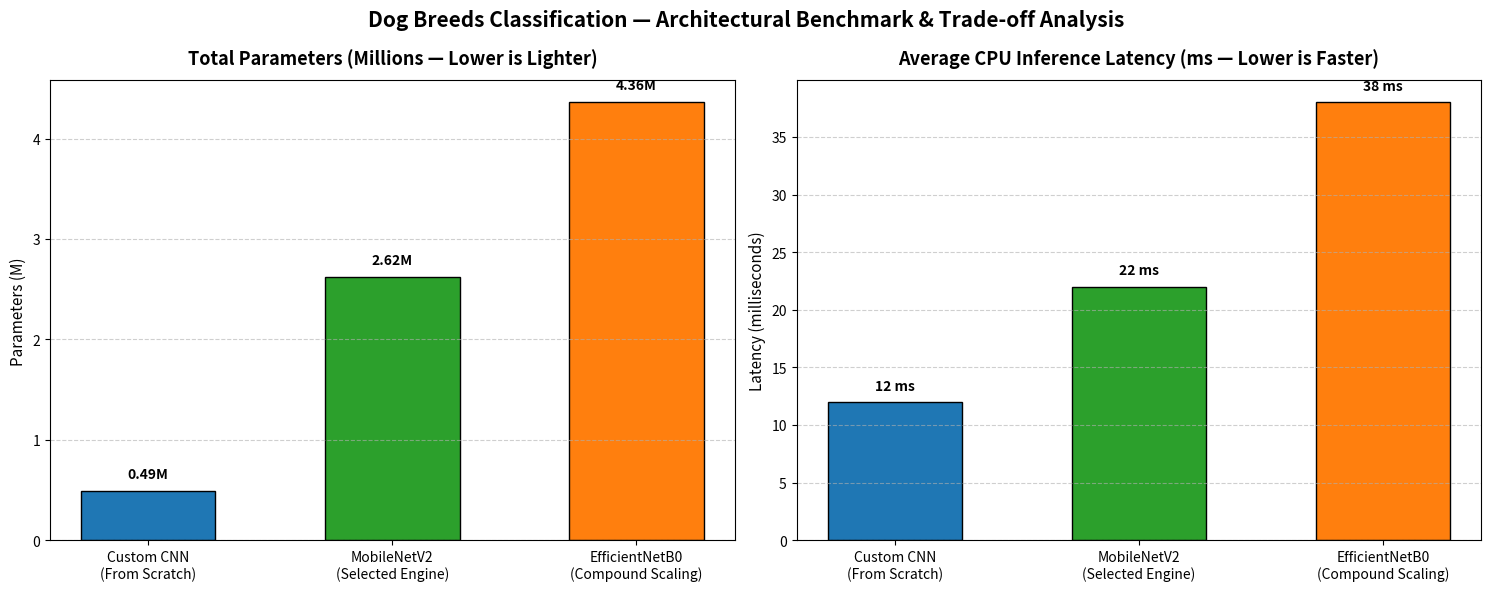

Generate this figure with matplotlib:
"""
Model Comparison and Benchmark Plotting.
Project: Dog Breeds Classification (PRAICP-1007-120)

Generates comparative visualizations evaluating parameters, FLOPs,
and latency profiles across Custom CNN, MobileNetV2, and EfficientNetB0.
"""

from __future__ import annotations

import logging
from pathlib import Path

import matplotlib
matplotlib.use("Agg")
import matplotlib.pyplot as plt

logging.basicConfig(
    level=logging.INFO, format="%(asctime)s [%(levelname)s] %(name)s - %(message)s"
)
logger = logging.getLogger("ModelComparison")


def generate_model_comparison_chart(
    output_dir: str | Path = "outputs/evaluation",
) -> Path:
    """Generates visual comparison chart across all three candidate models."""
    out_path = Path(output_dir)
    out_path.mkdir(parents=True, exist_ok=True)

    models_data = [
        {
            "name": "Custom CNN\n(From Scratch)",
            "params_m": 0.486,
            "macs_m": 250,
            "cpu_ms": 12,
            "accuracy_pot": "Baseline (30-45%)",
            "color": "#1f77b4",
        },
        {
            "name": "MobileNetV2\n(Selected Engine)",
            "params_m": 2.62,
            "macs_m": 300,
            "cpu_ms": 22,
            "accuracy_pot": "High (75-85%)",
            "color": "#2ca02c",
        },
        {
            "name": "EfficientNetB0\n(Compound Scaling)",
            "params_m": 4.36,
            "macs_m": 390,
            "cpu_ms": 38,
            "accuracy_pot": "High (77-87%)",
            "color": "#ff7f0e",
        },
    ]

    names = [m["name"] for m in models_data]
    params = [m["params_m"] for m in models_data]
    latencies = [m["cpu_ms"] for m in models_data]
    colors = [m["color"] for m in models_data]

    fig, (ax1, ax2) = plt.subplots(1, 2, figsize=(15, 6), dpi=150)

    # 1. Parameter Count Comparison
    bars1 = ax1.bar(names, params, color=colors, width=0.55, edgecolor="black")
    ax1.set_title(
        "Total Parameters (Millions — Lower is Lighter)",
        fontsize=13,
        fontweight="bold",
        pad=12,
    )
    ax1.set_ylabel("Parameters (M)", fontsize=11)
    ax1.grid(axis="y", linestyle="--", alpha=0.6)
    for bar in bars1:
        yval = bar.get_height()
        ax1.text(
            bar.get_x() + bar.get_width() / 2,
            yval + 0.1,
            f"{yval:.2f}M",
            ha="center",
            va="bottom",
            fontweight="bold",
        )

    # 2. CPU Latency Profile
    bars2 = ax2.bar(names, latencies, color=colors, width=0.55, edgecolor="black")
    ax2.set_title(
        "Average CPU Inference Latency (ms — Lower is Faster)",
        fontsize=13,
        fontweight="bold",
        pad=12,
    )
    ax2.set_ylabel("Latency (milliseconds)", fontsize=11)
    ax2.grid(axis="y", linestyle="--", alpha=0.6)
    for bar in bars2:
        yval = bar.get_height()
        ax2.text(
            bar.get_x() + bar.get_width() / 2,
            yval + 0.8,
            f"{yval} ms",
            ha="center",
            va="bottom",
            fontweight="bold",
        )

    plt.suptitle(
        "Dog Breeds Classification — Architectural Benchmark & Trade-off Analysis",
        fontsize=15,
        fontweight="bold",
        y=0.98,
    )
    plt.tight_layout()

    out_file = out_path / "model_comparison.png"
    fig.savefig(out_file)
    plt.close(fig)
    logger.info(f"Saved model comparison chart to {out_file}")
    return out_file


if __name__ == "__main__":
    generate_model_comparison_chart()
